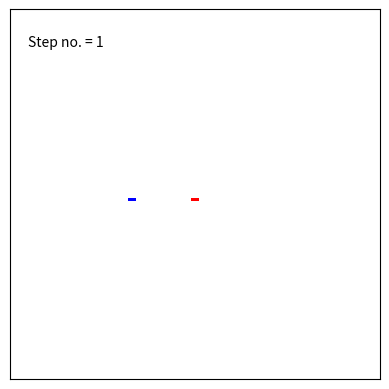

Here is the Python script that generated this plot:
import numpy as np
from matplotlib import pyplot as plt
from matplotlib import animation, colors

# Set the dimensions of the grid
dim = 100
# Set the number of steps the ant should take
ant_steps = 15000
# Build a corresponding numpy array of dimensions (dim,dim)
grid = np.array(np.zeros((dim, dim)))
# Define a variable to represent the current ant_position of the ant on the board
ant1_pos = np.array([[int(dim/2)], [int(dim/2)]])
ant2_pos = np.array([[int(dim/2)], [int(dim/3)]])
# Define a variable to represent the direction ant is currently moving
direction_ant1 = np.matrix([[1], [0]])
direction_ant2 = np.matrix([[1], [0]])

# Clockwise rotation matrix
clockwise_rot     = np.array([[0, 1], [-1, 0]])
# Anti-clockwise rotation matrix
anticlockwise_rot = np.array([[0, -1], [1, 0]])

def move_ant1(grid, ant1_pos, direction_ant1):
    '''
    Controls the movement of the ant by a single square

    This function takes the current position and the direction of the ant and updates it via the 2 rules specified above as it takes its next stdep. It then updates the new position, direction and square colour for the next step.

    Parameters:
    grid (np.array)     : This is the grid of dimension, dim, that the ant moves around on
    ant1_pos (np.array)  : This represents the ants' position defined as a numpy array of its x,y coordinate on the grid
    direction_ant1(np.matrix) : This represents the direction that the ant will move in on this step. 

    Returns:
    None: No explicit return 
    '''
    ant1_pos[:] = ant1_pos + direction_ant1

    if any(i == dim or i == 0 for i in ant1_pos):
        print("Hit the edge of the board!")
        exit()
    elif grid[ant1_pos[0, 0], ant1_pos[1, 0]] == 0:  # landed on white
        grid[ant1_pos[0, 0], ant1_pos[1, 0]] = 1 # As landed on white square, change to red square
        direction_ant1[:] = clockwise_rot * direction_ant1
    elif grid[ant1_pos[0, 0], ant1_pos[1, 0]] == -1:  # landed on blue
        grid[ant1_pos[0, 0], ant1_pos[1, 0]] = 0 # As landed on blue square, change to white square
        direction_ant1[:] = clockwise_rot * direction_ant1    
    else:
        grid[ant1_pos[0, 0], ant1_pos[1, 0]] = 0 # landed on red square, change to white square
        direction_ant1[:] = anticlockwise_rot * direction_ant1   


def move_ant2(grid, ant2_pos, direction_ant2):
    '''
    Controls the movement of the ant by a single square

    This function takes the current position and the direction of the ant and updates it via the 2 rules specified above as it takes its next stdep. It then updates the new position, direction and square colour for the next step.

    Parameters:
    grid (np.array)           : This is the grid of dimension, dim, that the ant moves around on
    ant2_pos (np.array)       : This represents the ants' position defined as a numpy array of its x,y coordinate on the grid
    direction_ant2(np.matrix) : This represents the direction that the ant will move in on this step. 

    Returns:
    None: No explicit return 
    '''
    ant2_pos[:] = ant2_pos + direction_ant2

    if any(i == dim or i == 0 for i in ant2_pos):
        print("Hit the edge of the board!")
        exit()
    elif grid[ant2_pos[0, 0], ant2_pos[1, 0]] == 0:  # landed on white
        grid[ant2_pos[0, 0], ant2_pos[1, 0]] = -1 # As landed on white square, change to blue square
        direction_ant2[:] = clockwise_rot * direction_ant2
    elif grid[ant2_pos[0, 0], ant2_pos[1, 0]] == 1:  # landed on red square
        grid[ant2_pos[0, 0], ant2_pos[1, 0]] = 0 # As landed on red square, change to qhite square
        direction_ant2[:] = clockwise_rot * direction_ant2
    else:
        grid[ant2_pos[0, 0], ant2_pos[1, 0]] = 0
        direction_ant2[:] = anticlockwise_rot * direction_ant2   

fig = plt.figure()
ax = fig.add_subplot(111)
# Define custom ternary colous map
cmap = colors.ListedColormap(['blue', 'white', 'red'])
# The boundaries are the range that each colour is valid on. It has the form: [min_col1, max_col1, min_col2, max_col2] etc...
boundaries = [-1, -0.01, 0.01, 1]
norm = colors.BoundaryNorm(boundaries, cmap.N, clip=True)
# Define this custom colour map in the animation
im = plt.imshow(grid, cmap=cmap, norm=norm)
# Define a frame number variable which counts the number of steps (frames) the ants take.
frame_no = ax.text(0.05, 0.9, '', transform=ax.transAxes)

def animate_ant(x):
    '''
    This function allows for animation ogridf the move_ant function

    Parameters:
    x : This is a dummy variable only required internally by matplotlib. In the documentation is specifies "The first argument will be the next value in frames." The animating function needs to take an argument, which it generated by whatever frames is set to. 

    Returns:
    [Im] : Iterable list, the information required to print the next frame
    '''
    # Iterate the frame number counter
    x += 1
    # Execute the moveant function
    move_ant1(grid, ant1_pos, direction_ant1) 
    move_ant2(grid, ant2_pos, direction_ant2) 
    # Update the grid information for the next frame used in the animation
    im.set_data(grid)
    # Update the frame number counter on the animation
    frame_no.set_text("Step no. = {:d}".format(x))

    # Return the information required to print the next frame
    return im, frame_no

anim = animation.FuncAnimation(fig, animate_ant,
                               frames=ant_steps, interval=20, blit=True,
                               repeat=False)

# Hide the x axis ticks and labels
ax.axes.xaxis.set_visible(False)
# Hide the y axis ticks and labels
ax.axes.yaxis.set_visible(False)

#anim.save('Langtons_ant.mp4', writer='ffmpeg')

plt.show()